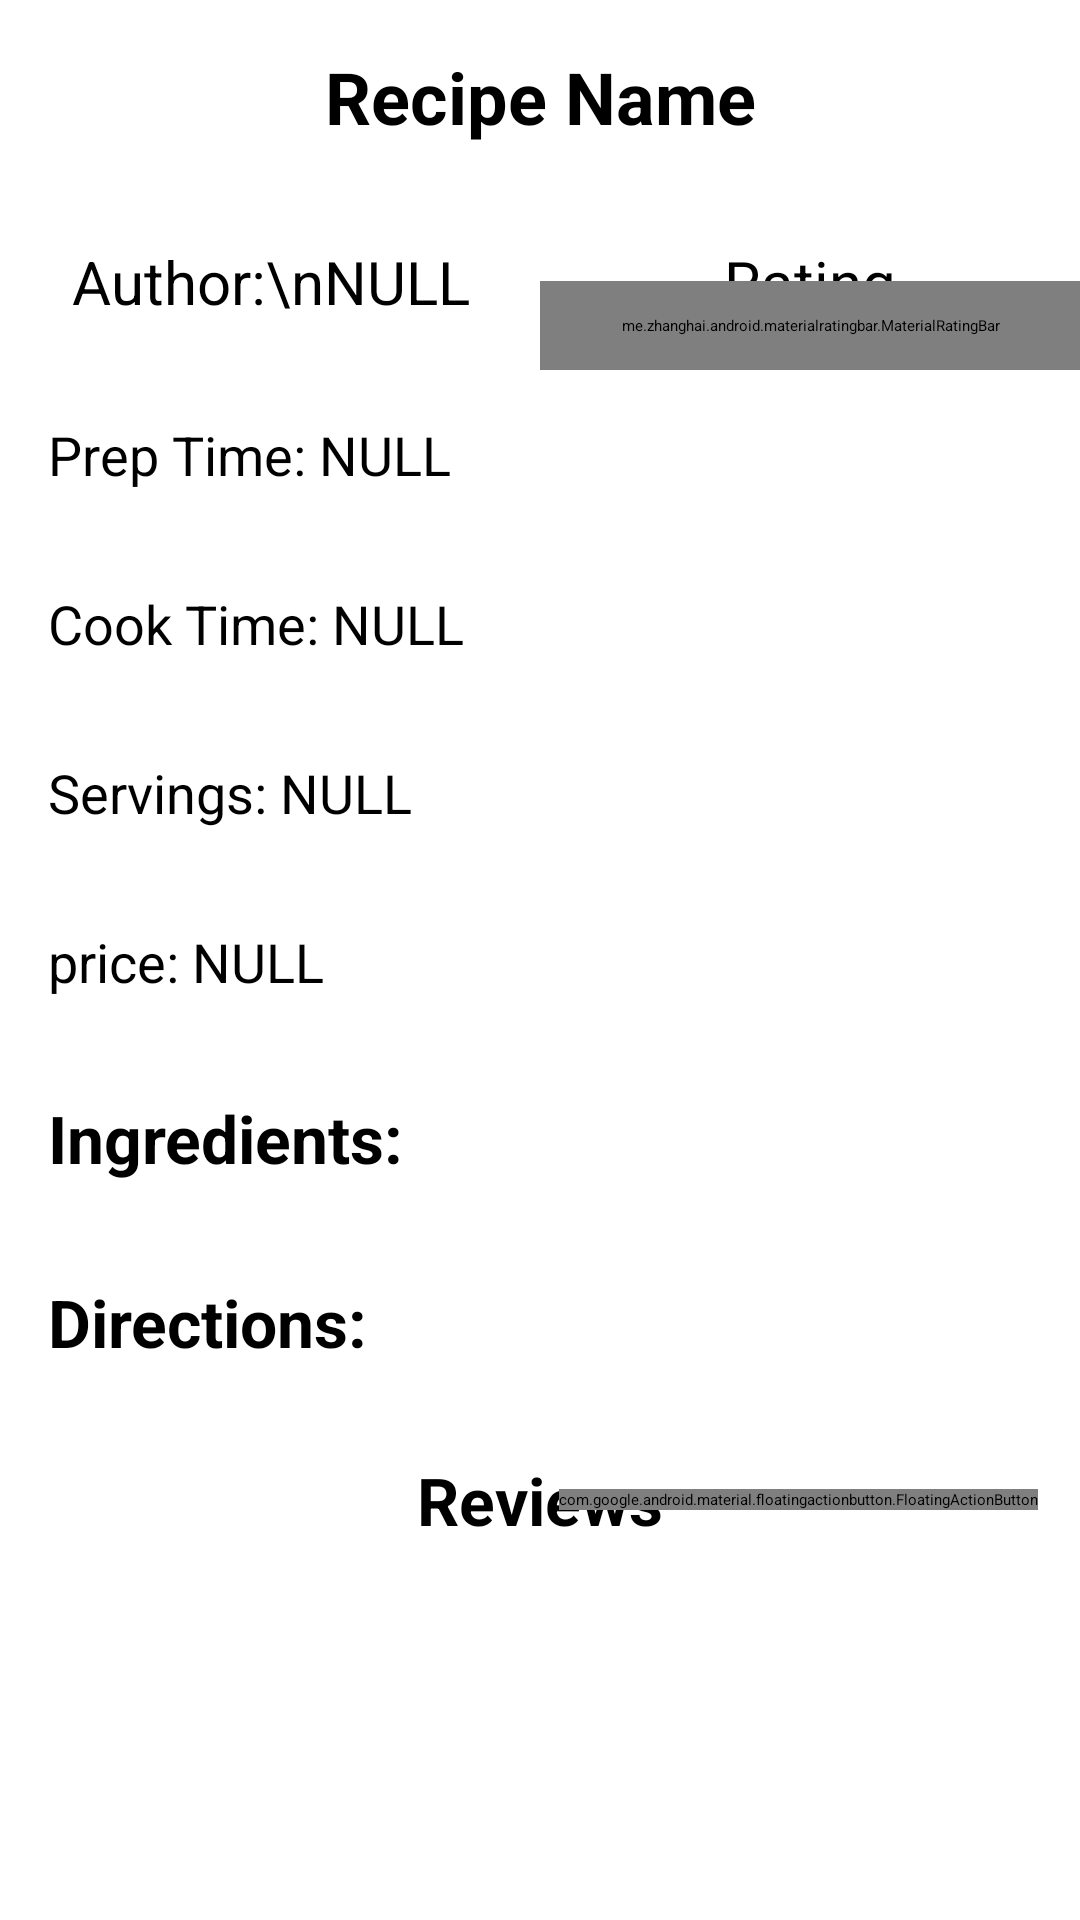

Produce the Android XML layout that renders to this screen, including the resource entries it uses.
<!-- AndroidManifest.xml: application theme Theme.RecipeApp -->
<!-- res/layout/fragment_recipe_page.xml -->
<?xml version="1.0" encoding="utf-8"?>
<ScrollView xmlns:android="http://schemas.android.com/apk/res/android"
    android:layout_width="match_parent"
    android:layout_height="match_parent"
    android:backgroundTint="@color/white">
    <LinearLayout
        android:id="@+id/mainContent"
        android:layout_width="match_parent"
        android:layout_height="match_parent"
        android:orientation="vertical">

        <TextView
            android:id="@+id/recipe_name"
            android:layout_width="match_parent"
            android:layout_height="wrap_content"
            android:text="Recipe Name"
            android:textSize="24sp"
            android:textStyle="bold"
            android:padding="16dp"
            android:gravity="center"/>

        <LinearLayout
            android:layout_width="match_parent"
            android:layout_height="wrap_content"
            android:orientation="horizontal"
            android:weightSum="1">

            <TextView
                android:id="@+id/author_name"
                android:layout_width="0dp"
                android:layout_height="wrap_content"
                android:layout_weight="0.5"
                android:text="Author:\nNULL"
                android:textSize="20sp"
                android:padding="16dp"
                android:gravity="center_horizontal"/>
            <LinearLayout
                android:layout_width="0dp"
                android:layout_height="match_parent"
                android:orientation="vertical"
                android:layout_weight="0.5"
                android:weightSum="1">
                <TextView
                    android:id="@+id/rating_title"
                    android:layout_width="match_parent"
                    android:layout_height="0dp"
                    android:layout_weight="0.5"
                    android:text="Rating"
                    android:textSize="20sp"
                    android:paddingTop="16dp"
                    android:gravity="center_horizontal"/>
                <me.zhanghai.android.materialratingbar.MaterialRatingBar
                    android:id="@+id/averageRating"
                    android:layout_width="match_parent"
                    android:layout_height="0dp"
                    android:layout_weight="0.5"
                    android:numStars="5"
                    android:stepSize="0.1"
                    android:progressTint="@color/yellow_rating"
                    style="@style/Widget.MaterialRatingBar.RatingBar.Indicator" />
            </LinearLayout>

        </LinearLayout>

        <TextView
            android:id="@+id/recipe_prep_time"
            android:layout_width="match_parent"
            android:layout_height="wrap_content"
            android:text="Prep Time: NULL"
            android:textSize="18sp"
            android:padding="16dp" />

        <TextView
            android:id="@+id/recipe_cook_time"
            android:layout_width="match_parent"
            android:layout_height="wrap_content"
            android:text="Cook Time: NULL"
            android:textSize="18sp"
            android:padding="16dp" />

        <TextView
            android:id="@+id/recipe_servings"
            android:layout_width="match_parent"
            android:layout_height="wrap_content"
            android:text="Servings: NULL"
            android:textSize="18sp"
            android:padding="16dp" />

        <TextView
            android:id="@+id/recipe_price"
            android:layout_width="match_parent"
            android:layout_height="wrap_content"
            android:text="price: NULL"
            android:textSize="18sp"
            android:padding="16dp" />


        <TextView
            android:id="@+id/ingredients_title"
            android:layout_width="match_parent"
            android:layout_height="wrap_content"
            android:text="Ingredients:"
            android:textSize="22sp"
            android:textStyle="bold"
            android:padding="16dp" />

        <LinearLayout
            android:id="@+id/ingredients"
            android:layout_width="match_parent"
            android:layout_height="match_parent"
            android:orientation="vertical">

        </LinearLayout>

        <TextView
            android:id="@+id/recipe_directions"
            android:layout_width="match_parent"
            android:layout_height="wrap_content"
            android:text="Directions:"
            android:textSize="22sp"
            android:textStyle="bold"
            android:padding="16dp" />

        <LinearLayout
            android:id="@+id/instructions"
            android:layout_width="match_parent"
            android:layout_height="match_parent"
            android:orientation="vertical">

        </LinearLayout>

        <RelativeLayout
            android:layout_width="match_parent"
            android:layout_height="match_parent"
            android:padding="14dp">

            <TextView
                android:layout_width="wrap_content"
                android:layout_height="wrap_content"
                android:text="Reviews"
                android:textSize="22sp"
                android:textStyle="bold"
                android:layout_centerVertical="true"
                android:layout_centerHorizontal="true"/>

            <com.google.android.material.floatingactionbutton.FloatingActionButton
                android:id="@+id/addReview"
                android:layout_width="wrap_content"
                android:layout_height="match_parent"
                android:layout_alignParentEnd="true"
                android:layout_centerVertical="true"
                android:src="@drawable/baseline_add_24"
                android:layout_marginBottom="4dp"
                android:elevation="8dp" />
        </RelativeLayout>
    </LinearLayout>
</ScrollView>
<!-- resources referenced by this layout -->
<resources>
  <color name="white">#FFFFFFFF</color>
  <color name="yellow_rating">#FFD700</color>
  <!-- drawable baseline_add_24 (drawable) -->
  <vector android:height="24dp" android:tint="#A5A3A3"
      android:viewportHeight="24" android:viewportWidth="24"
      android:width="24dp" xmlns:android="http://schemas.android.com/apk/res/android">
      <path android:fillColor="@android:color/white" android:pathData="M19,13h-6v6h-2v-6H5v-2h6V5h2v6h6v2z"/>
  </vector>
</resources>
